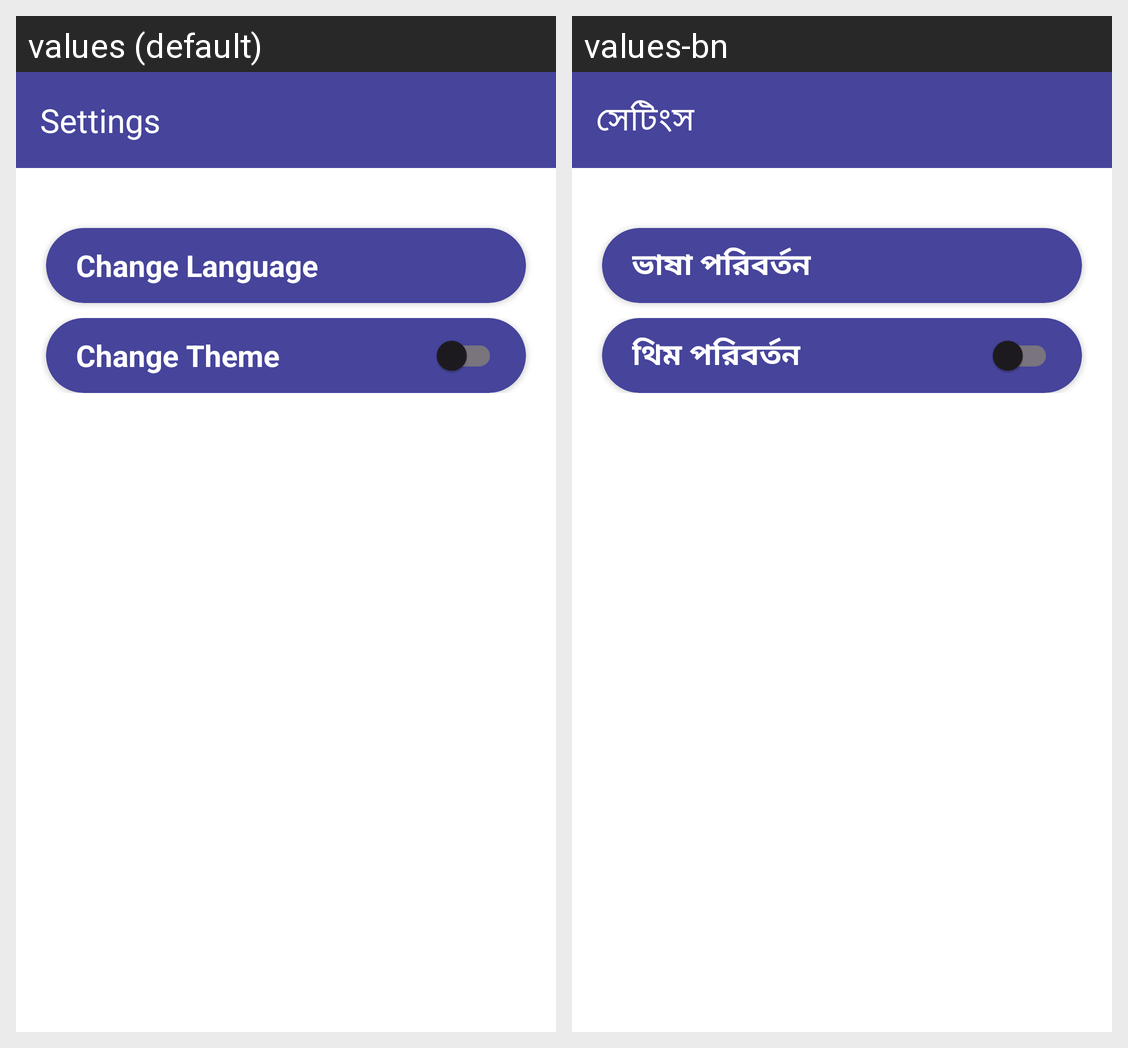

For this localized Android screen grid, give each drawn string resource with its value in every locale shown.
Android screen res/layout/activity_setting.xml rendered under 2 locales, left to right: values (default), values-bn. Device: Nexus 5 (rendered at 1080×1920; each locale shown at half size, 540×960, under a caption strip naming it); theme Theme.SotMAsia2024.NoActionBar.
Strings drawn on this screen, with the default value and each locale's value (text and hints the layout hard-codes, and strings that could not be matched under every locale, appear in the picture but are not listed):

setting_title_res
  values: Settings
  values-bn: সেটিংস

change_language
  values: Change Language
  values-bn: ভাষা পরিবর্তন

change_theme
  values: Change Theme
  values-bn: থিম পরিবর্তন
